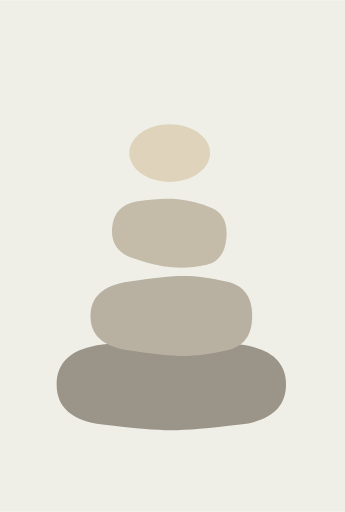
t = 0.00 s
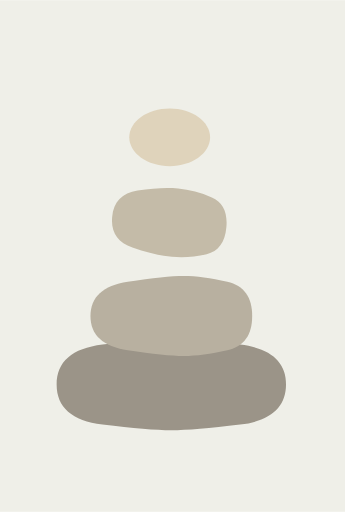
t = 1.68 s
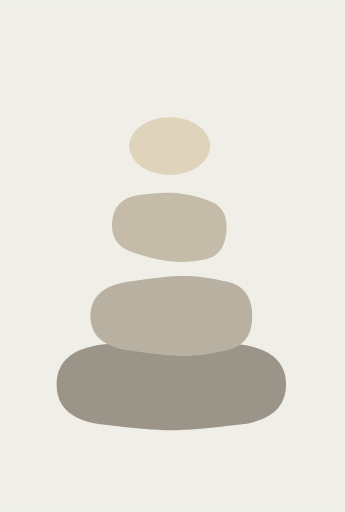
t = 3.21 s
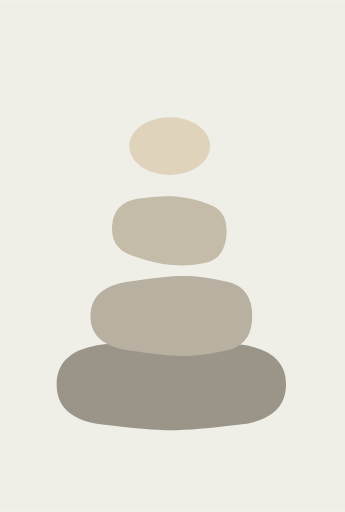
t = 4.50 s
t = 5.79 s: frame unchanged from t = 3.21 s, image omitted
t = 7.32 s: frame unchanged from t = 1.68 s, image omitted

The animated SVG that drew these frames (rendered in a browser with its animation timeline set to each time). Animation: 2 SMIL elements (animate=2); one cycle of 9.00 s, repeats indefinitely.

<svg width="147" height="218" viewBox="0 0 147 218" fill="none" xmlns="http://www.w3.org/2000/svg">
<g id="frame">
<rect width="147" height="218" fill="#EFEFE8"/>
<path id="Vector" d="M24.1328 163.77C24.1328 154.014 30.6484 148.323 43.6797 146.697C56.7109 145.071 66.4844 144.258 73 144.258C79.5156 144.258 89.2891 145.071 102.32 146.697C115.352 148.323 121.867 154.014 121.867 163.77C121.867 173.525 115.352 179.216 102.32 180.842C89.2891 182.468 79.5156 183.281 73 183.281C66.4844 183.281 56.7109 182.468 43.6797 180.842C30.6484 179.216 24.1328 173.525 24.1328 163.77Z" fill="#9B9488"/>
<path id="Vector_2" d="M38.5469 134.59C38.5469 126.47 43.8474 121.599 54.4483 119.975C65.0493 118.351 73 117.539 78.3005 117.539C83.601 117.539 89.7849 118.351 96.8522 119.975C103.919 121.599 107.453 126.47 107.453 134.59C107.453 142.709 103.919 147.581 96.8522 149.205C89.7849 150.829 83.601 151.641 78.3005 151.641C73 151.641 65.0493 150.829 54.4483 149.205C43.8474 147.581 38.5469 142.709 38.5469 134.59Z" fill="#B8B0A0"/>
<path id="Vector_3" d="M47.7882 96.8638C48.3769 90.4062 51.9892 86.666 58.6251 85.6431C65.261 84.6203 71.0122 84.3307 75.8788 84.7743C80.7453 85.218 85.5382 86.4688 90.2576 88.5269C94.977 90.5849 97.0423 94.8428 96.4536 101.3C95.8649 107.758 93.0637 111.572 88.05 112.743C83.0363 113.914 78.0961 114.277 73.2296 113.834C68.3631 113.39 62.759 112.065 56.4175 109.859C50.0759 107.653 47.1995 103.321 47.7882 96.8638Z" fill="#C4BBA8">
                                    <animate attributeName="d" values="M47.7882 96.8638C48.3769 90.4062 51.9892 86.666 58.6251 85.6431C65.261 84.6203 71.0122 84.3307 75.8788 84.7743C80.7453 85.218 85.5382 86.4688 90.2576 88.5269C94.977 90.5849 97.0423 94.8428 96.4536 101.3C95.8649 107.758 93.0637 111.572 88.05 112.743C83.0363 113.914 78.0961 114.277 73.2296 113.834C68.3631 113.39 62.759 112.065 56.4175 109.859C50.0759 107.653 47.1995 103.321 47.7882 96.8638Z;M47.7882 97.8638C48.3769 91.4062 51.9892 87.666 58.6251 86.6431C65.261 85.6203 71.0122 85.3307 75.8788 85.7743C80.7453 86.218 85.5382 87.4688 90.2576 89.5269C94.977 91.5849 97.0423 95.8428 96.4536 102.3C95.8649 108.758 93.0637 112.572 88.05 113.743C83.0363 114.914 78.0961 115.277 73.2296 114.834C68.3631 114.39 62.759 113.065 56.4175 110.859C50.0759 108.653 47.1995 104.321 47.7882 97.8638Z;M47.7882 91.8638C48.3769 85.4062 51.9892 81.666 58.6251 80.6431C65.261 79.6203 71.0122 79.3307 75.8788 79.7743C80.7453 80.218 85.5382 81.4688 90.2576 83.5269C94.977 85.5849 97.0423 89.8428 96.4536 96.3004C95.8649 102.758 93.0637 106.572 88.05 107.743C83.0363 108.914 78.0961 109.277 73.2296 108.834C68.3631 108.39 62.759 107.065 56.4175 104.859C50.0759 102.653 47.1995 98.3214 47.7882 91.8638Z;M47.7882 93.8638C48.3769 87.4062 51.9892 83.666 58.6251 82.6431C65.261 81.6203 71.0122 81.3307 75.8788 81.7743C80.7453 82.218 85.5382 83.4688 90.2576 85.5269C94.977 87.5849 97.0423 91.8428 96.4536 98.3004C95.8649 104.758 93.0637 108.572 88.05 109.743C83.0363 110.914 78.0961 111.277 73.2296 110.834C68.3631 110.39 62.759 109.065 56.4175 106.859C50.0759 104.653 47.1995 100.321 47.7882 93.8638Z;M47.7882 95.8638C48.3769 89.4062 51.9892 85.666 58.6251 84.6431C65.261 83.6203 71.0122 83.3307 75.8788 83.7743C80.7453 84.218 85.5382 85.4688 90.2576 87.5269C94.977 89.5849 97.0423 93.8428 96.4536 100.3C95.8649 106.758 93.0637 110.572 88.05 111.743C83.0363 112.914 78.0961 113.277 73.2296 112.834C68.3631 112.39 62.759 111.065 56.4175 108.859C50.0759 106.653 47.1995 102.321 47.7882 95.8638Z;M47.7882 93.8638C48.3769 87.4062 51.9892 83.666 58.6251 82.6431C65.261 81.6203 71.0122 81.3307 75.8788 81.7743C80.7453 82.218 85.5382 83.4688 90.2576 85.5269C94.977 87.5849 97.0423 91.8428 96.4536 98.3004C95.8649 104.758 93.0637 108.572 88.05 109.743C83.0363 110.914 78.0961 111.277 73.2296 110.834C68.3631 110.39 62.759 109.065 56.4175 106.859C50.0759 104.653 47.1995 100.321 47.7882 93.8638Z;M47.7882 91.8638C48.3769 85.4062 51.9892 81.666 58.6251 80.6431C65.261 79.6203 71.0122 79.3307 75.8788 79.7743C80.7453 80.218 85.5382 81.4688 90.2576 83.5269C94.977 85.5849 97.0423 89.8428 96.4536 96.3004C95.8649 102.758 93.0637 106.572 88.05 107.743C83.0363 108.914 78.0961 109.277 73.2296 108.834C68.3631 108.39 62.759 107.065 56.4175 104.859C50.0759 102.653 47.1995 98.3214 47.7882 91.8638Z;M47.7882 97.8638C48.3769 91.4062 51.9892 87.666 58.6251 86.6431C65.261 85.6203 71.0122 85.3307 75.8788 85.7743C80.7453 86.218 85.5382 87.4688 90.2576 89.5269C94.977 91.5849 97.0423 95.8428 96.4536 102.3C95.8649 108.758 93.0637 112.572 88.05 113.743C83.0363 114.914 78.0961 115.277 73.2296 114.834C68.3631 114.39 62.759 113.065 56.4175 110.859C50.0759 108.653 47.1995 104.321 47.7882 97.8638Z;M47.7882 96.8638C48.3769 90.4062 51.9892 86.666 58.6251 85.6431C65.261 84.6203 71.0122 84.3307 75.8788 84.7743C80.7453 85.218 85.5382 86.4688 90.2576 88.5269C94.977 90.5849 97.0423 94.8428 96.4536 101.3C95.8649 107.758 93.0637 111.572 88.05 112.743C83.0363 113.914 78.0961 114.277 73.2296 113.834C68.3631 113.39 62.759 112.065 56.4175 109.859C50.0759 107.653 47.1995 103.321 47.7882 96.8638Z" begin="0s" dur="9s" repeatCount="indefinite" fill="freeze" calcMode="linear" keyTimes="0;0.038;0.146;0.309;0.5;0.691;0.854;0.962;1"/></path>
<path id="Vector_4" d="M72.2969 77.4609C81.8108 77.4609 89.5234 71.9519 89.5234 65.1562C89.5234 58.3606 81.8108 52.8516 72.2969 52.8516C62.7829 52.8516 55.0703 58.3606 55.0703 65.1562C55.0703 71.9519 62.7829 77.4609 72.2969 77.4609Z" fill="#DFD3BB">
                                    <animate attributeName="d" values="M72.2969 77.4609C81.8108 77.4609 89.5234 71.9519 89.5234 65.1562C89.5234 58.3606 81.8108 52.8516 72.2969 52.8516C62.7829 52.8516 55.0703 58.3606 55.0703 65.1562C55.0703 71.9519 62.7829 77.4609 72.2969 77.4609Z;M72.2969 72.4609C81.8108 72.4609 89.5234 66.9519 89.5234 60.1562C89.5234 53.3606 81.8108 47.8516 72.2969 47.8516C62.7829 47.8516 55.0703 53.3606 55.0703 60.1562C55.0703 66.9519 62.7829 72.4609 72.2969 72.4609Z;M72.2969 69.4609C81.8108 69.4609 89.5234 63.9519 89.5234 57.1562C89.5234 50.3606 81.8108 44.8516 72.2969 44.8516C62.7829 44.8516 55.0703 50.3606 55.0703 57.1562C55.0703 63.9519 62.7829 69.4609 72.2969 69.4609Z;M72.2969 74.4609C81.8108 74.4609 89.5234 68.9519 89.5234 62.1562C89.5234 55.3606 81.8108 49.8516 72.2969 49.8516C62.7829 49.8516 55.0703 55.3606 55.0703 62.1562C55.0703 68.9519 62.7829 74.4609 72.2969 74.4609Z;M72.2969 74.4609C81.8108 74.4609 89.5234 68.9519 89.5234 62.1562C89.5234 55.3606 81.8108 49.8516 72.2969 49.8516C62.7829 49.8516 55.0703 55.3606 55.0703 62.1562C55.0703 68.9519 62.7829 74.4609 72.2969 74.4609Z;M72.2969 74.4609C81.8108 74.4609 89.5234 68.9519 89.5234 62.1562C89.5234 55.3606 81.8108 49.8516 72.2969 49.8516C62.7829 49.8516 55.0703 55.3606 55.0703 62.1562C55.0703 68.9519 62.7829 74.4609 72.2969 74.4609Z;M72.2969 69.4609C81.8108 69.4609 89.5234 63.9519 89.5234 57.1562C89.5234 50.3606 81.8108 44.8516 72.2969 44.8516C62.7829 44.8516 55.0703 50.3606 55.0703 57.1562C55.0703 63.9519 62.7829 69.4609 72.2969 69.4609Z;M72.2969 72.4609C81.8108 72.4609 89.5234 66.9519 89.5234 60.1562C89.5234 53.3606 81.8108 47.8516 72.2969 47.8516C62.7829 47.8516 55.0703 53.3606 55.0703 60.1562C55.0703 66.9519 62.7829 72.4609 72.2969 72.4609Z;M72.2969 77.4609C81.8108 77.4609 89.5234 71.9519 89.5234 65.1562C89.5234 58.3606 81.8108 52.8516 72.2969 52.8516C62.7829 52.8516 55.0703 58.3606 55.0703 65.1562C55.0703 71.9519 62.7829 77.4609 72.2969 77.4609Z" begin="0s" dur="9s" repeatCount="indefinite" fill="freeze" calcMode="linear" keyTimes="0;0.038;0.146;0.309;0.5;0.691;0.854;0.962;1"/></path>
</g>
</svg>